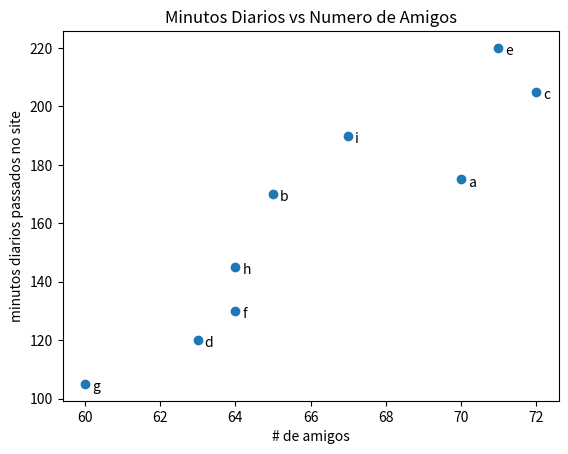

Python code for this plot:
from matplotlib import pyplot as plt

def main():
    '''
    grafico de dispersao eh bom para visualizar o relacionamento entre dois pares
    de conjuntos de dados
    '''
    friends = [70, 65, 72, 63, 71, 64, 60, 64, 67]
    minutes = [175, 170, 205, 120, 220, 130, 105, 145, 190]
    labels = ['a', 'b', 'c', 'd', 'e', 'f', 'g', 'h', 'i']

    plt.scatter(friends, minutes)

    for label, friend_count, minute_count in zip(labels, friends, minutes):
        plt.annotate(label,
            xy=(friend_count, minute_count),
            xytext=(5, -5),
            textcoords='offset points')

    plt.title("Minutos Diarios vs Numero de Amigos")
    plt.xlabel("# de amigos")
    plt.ylabel("minutos diarios passados no site")
    plt.show()

if __name__ == "__main__":
    main()